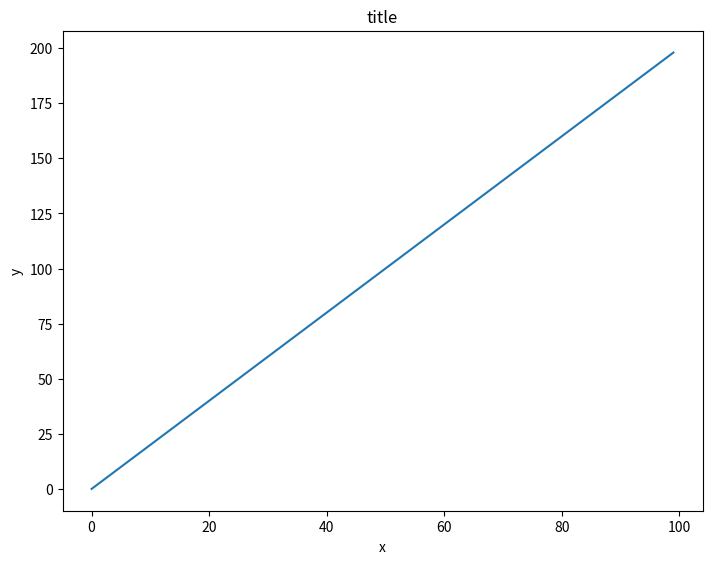
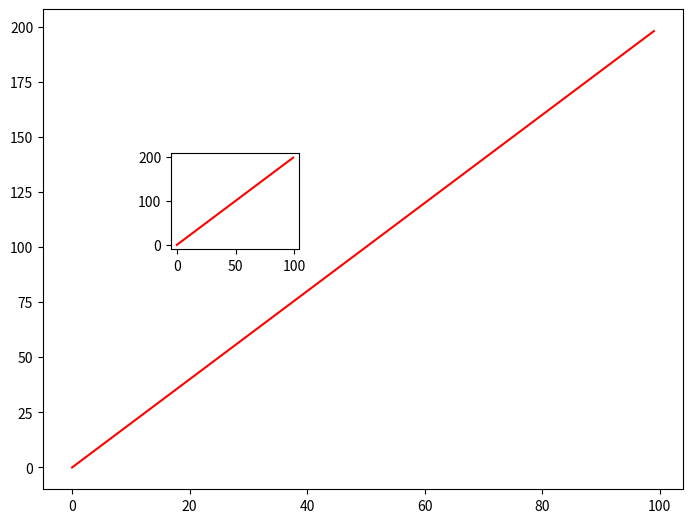
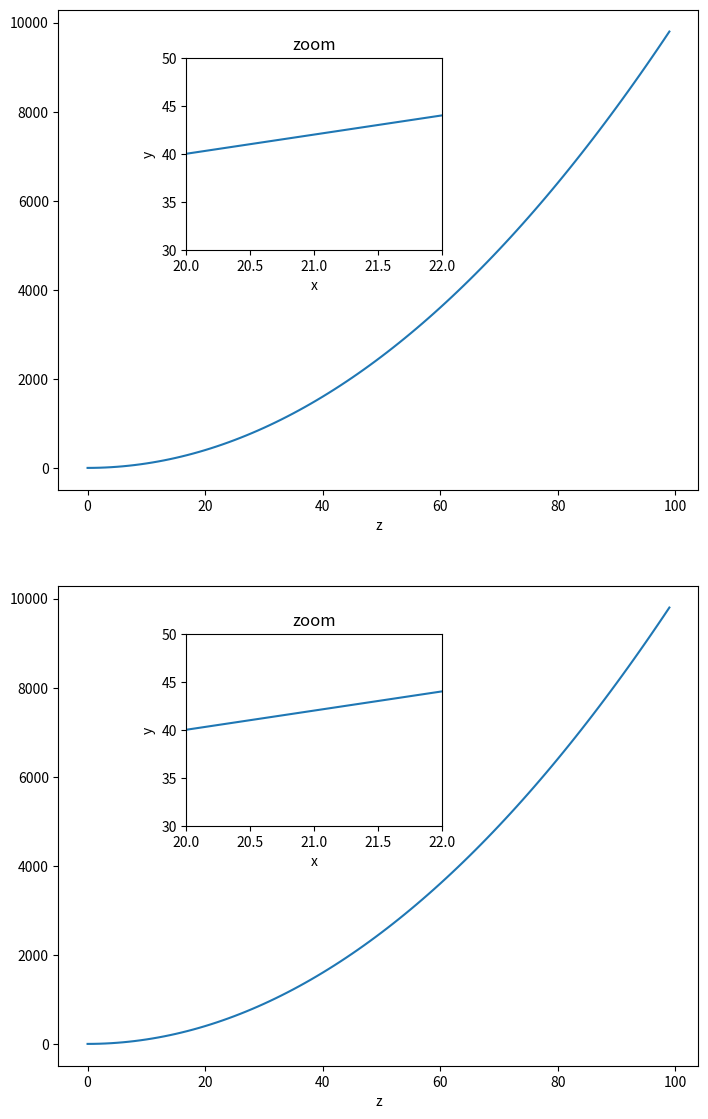
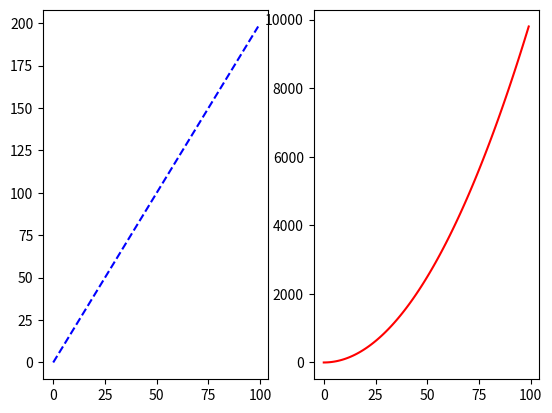
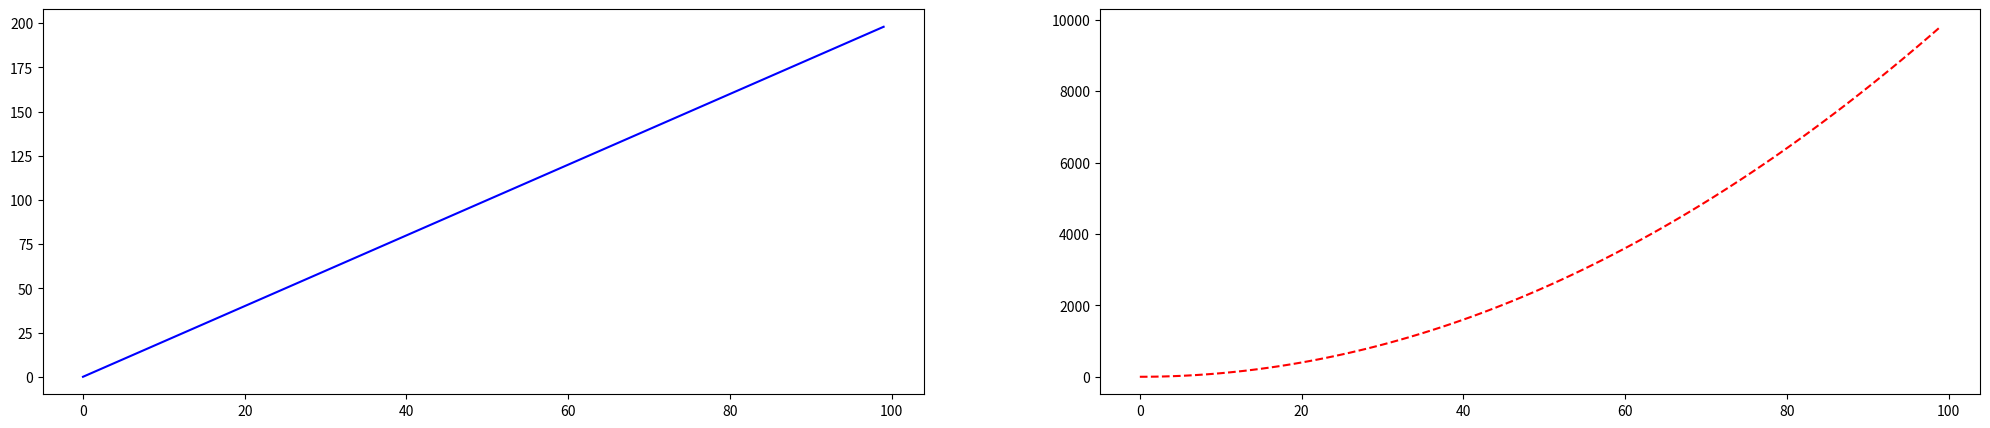

Here is the Python script that generated these plots, in order:
# -*- coding: utf-8 -*-
"""Solution Matplotlib_Exercises.ipynb

Automatically generated by Colab.

Original file is located at
    https://colab.research.google.com/drive/1Rn0-0kDzB0Wl7mX87VTyeLCIdRXYw_Y2

# Matplotlib Exercises

Welcome to the exercises for reviewing matplotlib! Take your time with these, Matplotlib can be tricky to understand at first. These are relatively simple plots, but they can be hard if this is your first time with matplotlib, feel free to ask about anything as you go along.

Also don't worry if you find the matplotlib syntax frustrating, we actually won't be using it that often, we will switch to using seaborn and pandas built-in visualization capabilities. But, those are built-off of matplotlib, which is why it is still important to get exposure to it!

** * NOTE: ALL THE COMMANDS FOR PLOTTING A FIGURE SHOULD ALL GO IN THE SAME CELL. SEPARATING THEM OUT INTO MULTIPLE CELLS MAY CAUSE NOTHING TO SHOW UP. * **

# Exercises

Follow the instructions to recreate the plots using this data:

## Data
"""

import numpy as np
x = np.arange(0,100)
y = x*2
z = x**2

"""** Import matplotlib.pyplot as plt and set %matplotlib inline if you are using the jupyter notebook. What command do you use if you aren't using the jupyter notebook?**"""

# Commented out IPython magic to ensure Python compatibility.
import matplotlib.pyplot as plt
# %matplotlib inline

"""## Exercise 1

** Follow along with these steps: **
* ** Create a figure object called fig using plt.figure() **
* ** Use add_axes to add an axis to the figure canvas at [0,0,1,1]. Call this new axis ax. **
* ** Plot (x,y) on that axes and set the labels and titles to match the plot below:**
"""

fig = plt.figure()
ax = fig.add_axes([0,0,1,1])
ax.plot(x,y)
ax.set_xlabel('x')
ax.set_ylabel('y')
ax.set_title('title')

"""## Exercise 2
** Create a figure object and put two axes on it, ax1 and ax2. Located at [0,0,1,1] and [0.2,0.5,.2,.2] respectively.**
"""

fig = plt.figure()
ax1 = fig.add_axes([0,0,1,1])
ax2 = fig.add_axes([0.2,0.5,.2,.2])

"""** Now plot (x,y) on both axes. And call your figure object to show it.**"""

fig = plt.figure()
ax1 = fig.add_axes([0,0,1,1])
ax2 = fig.add_axes([0.2,0.5,.2,.2])
ax1.plot(x,y,'r')
ax2.plot(x,y,'r')
plt.show()

"""## Exercise 3

** Create the plot below by adding two axes to a figure object at [0,0,1,1] and [0.2,0.5,.4,.4]**
"""

fig = plt.figure()
Ax1 = fig.add_axes([0,0,1,1])
Ax2 = fig.add_axes([0.2,0.5,.4,.4])

"""** Now use x,y, and z arrays to recreate the plot below. Notice the xlimits and y limits on the inserted plot:**"""

fig = plt.figure()

ax1 = fig.add_axes([0,0,1,1])
ax2 = fig.add_axes( [0.2,0.5,.4,.4])
ax2.plot(x,y)
ax2.set_xlim(20,22)#here
ax2.set_ylim(30,50)#here

ax2.set_xlabel('x')
ax2.set_ylabel('y')
ax2.set_title('zoom')

ax1.plot(x,z)
ax1.set_xlabel('x')
ax1.set_xlabel('z')

ax3 = fig.add_axes([0,-1.2,1,1])
ax4 = fig.add_axes( [0.2,-0.7,.4,.4])
ax4.plot(x,y)
ax4.set_ylim(30,50)
ax4.set_xlim(20,22)
ax4.set_title('zoom')
ax4.set_xlabel('x')
ax4.set_ylabel('y')

ax3.plot(x,z)
ax3.set_xlabel('x')
ax3.set_xlabel('z')

"""## Exercise 4

** Use plt.subplots(nrows=1, ncols=2) to create the plot below.**
"""

fig = plt.figure()
x1 = fig.add_subplot(1,2,1)
x2 = fig.add_subplot(1,2,2)

"""** Now plot (x,y) and (x,z) on the axes. Play around with the linewidth and style**"""

fig = plt.figure()
x1 = fig.add_subplot(1,2,1)
x2 = fig.add_subplot(1,2,2)
x1.plot(x,y,'b--')
x2.plot(x,z,'r')

"""** See if you can resize the plot by adding the figsize() argument in plt.subplots() are copying and pasting your previous code.**"""

fig = plt.figure(figsize=(25,5))
x1 = fig.add_subplot(1,2,1)
x2 = fig.add_subplot(1,2,2)
x1.plot(x,y,'b')
x2.plot(x,z,'r--')

"""# Great Job!

## #shAI Club
"""